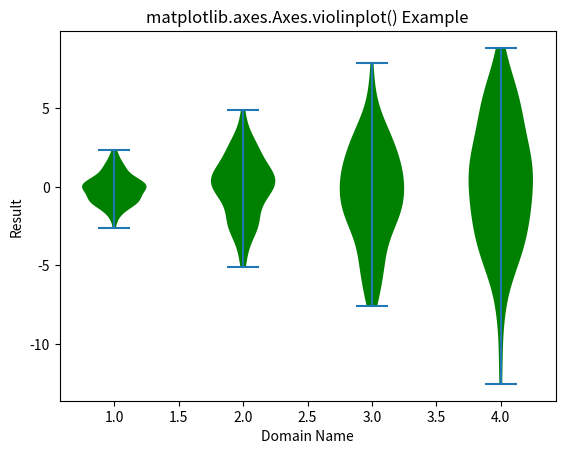

Generate this figure with matplotlib:
# Implementation of matplotlib function
import matplotlib.pyplot as plt
import numpy as np

# create test data
np.random.seed(10**7)
data = [sorted(np.random.normal(0, std, 100)) for std in range(1, 5)]

fig, ax1 = plt.subplots()
val = ax1.violinplot(data)
ax1.set_ylabel('Result')
ax1.set_xlabel('Domain Name')
for i in val['bodies']:
	i.set_facecolor('green')
	i.set_alpha(1)

ax1.set_title('matplotlib.axes.Axes.violinplot() Example')
plt.show()
